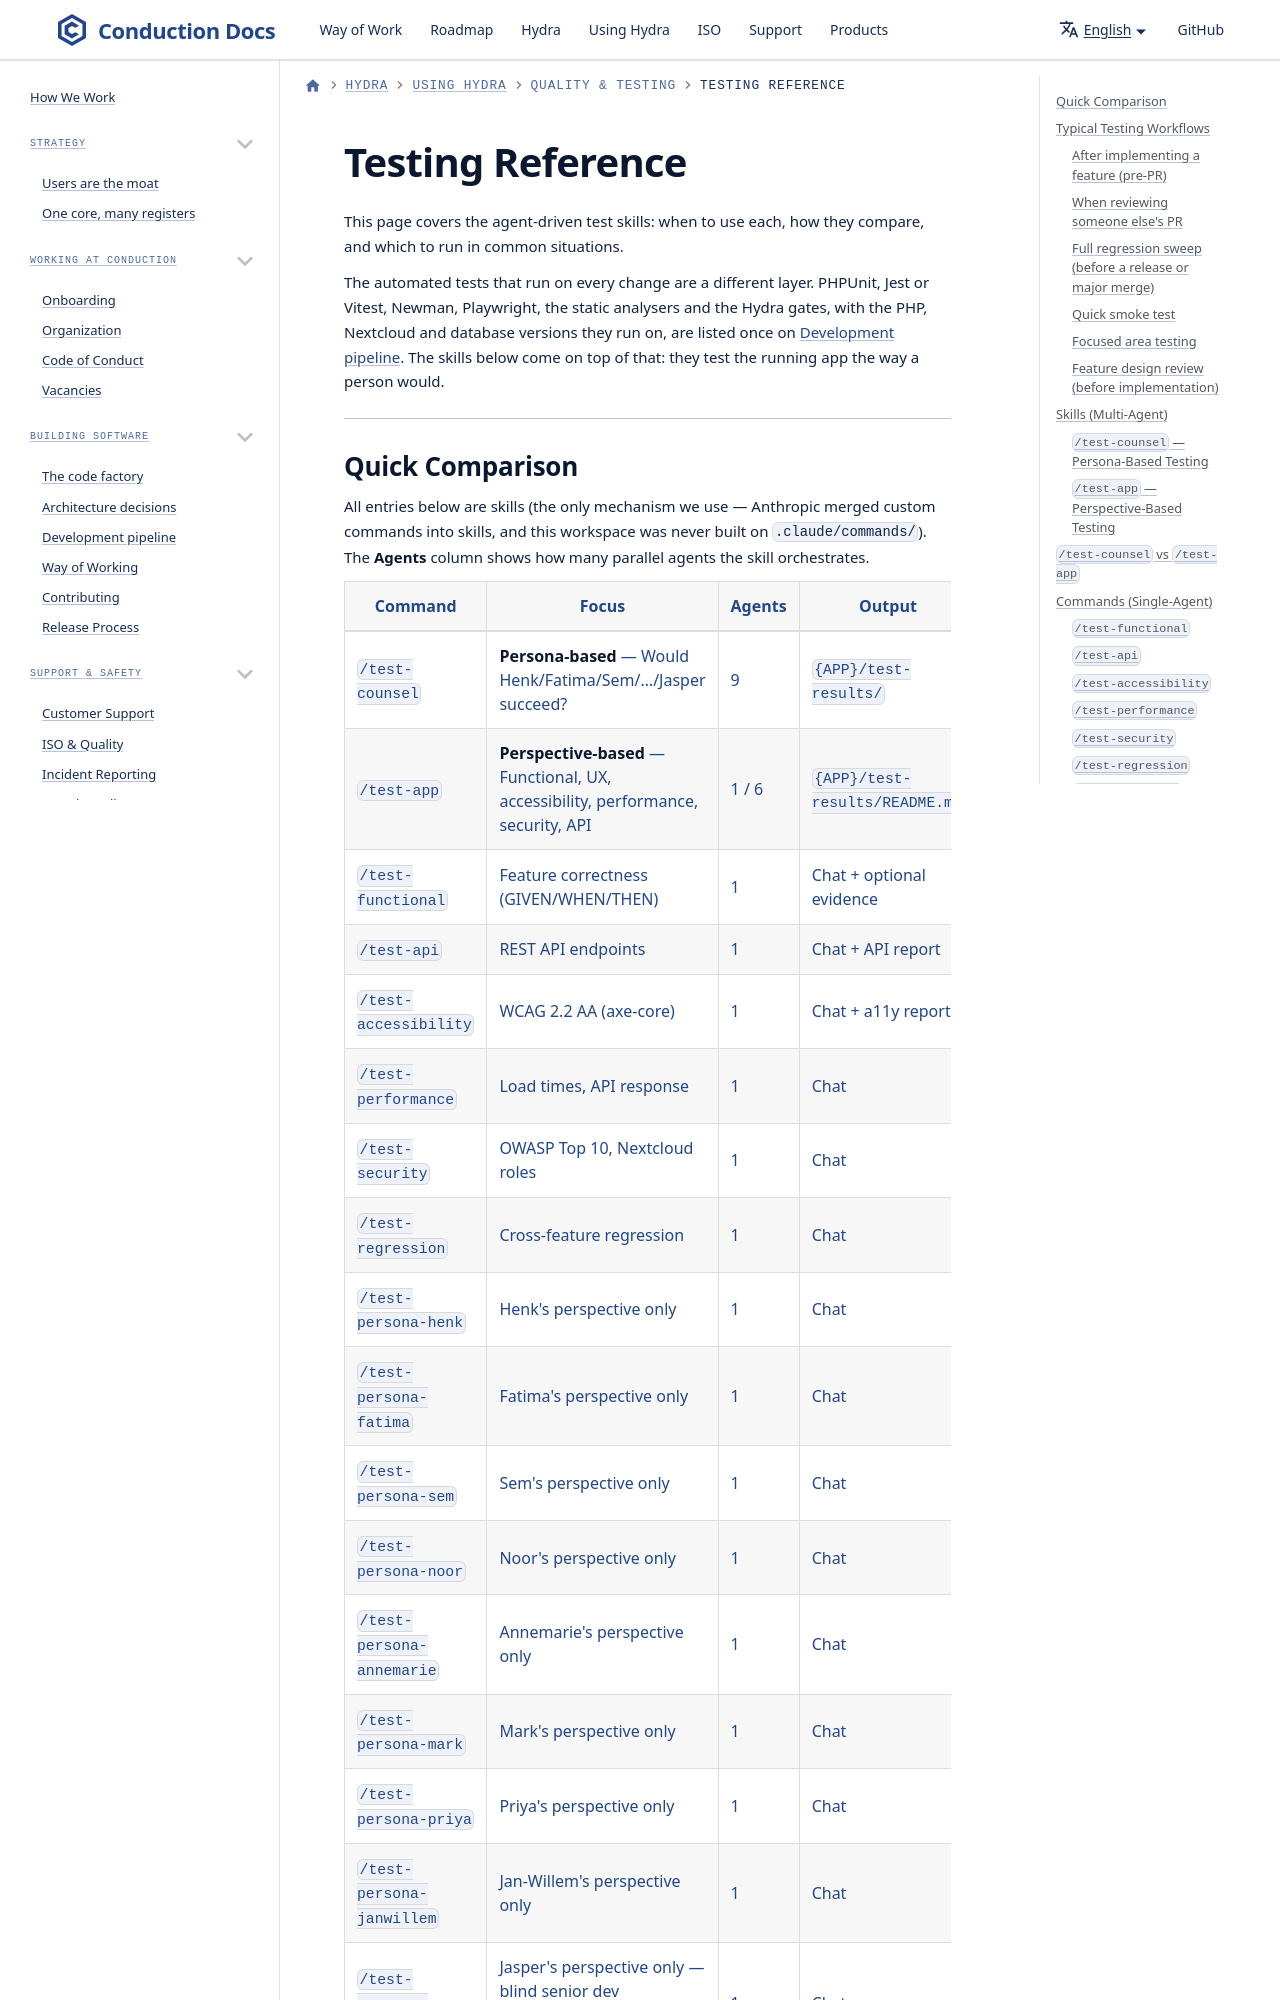

repository: ConductionNL/.github · page: claude/testing/index.html · generator: docusaurus

# Testing Reference

This page covers the agent-driven test skills: when to use each, how they compare, and which to run in common situations.

The automated tests that run on every change are a different layer. PHPUnit, Jest or Vitest, Newman, Playwright, the static analysers and the Hydra gates, with the PHP, Nextcloud and database versions they run on, are listed once on [Development pipeline](../WayOfWork/development-pipeline.md). The skills below come on top of that: they test the running app the way a person would.

---
